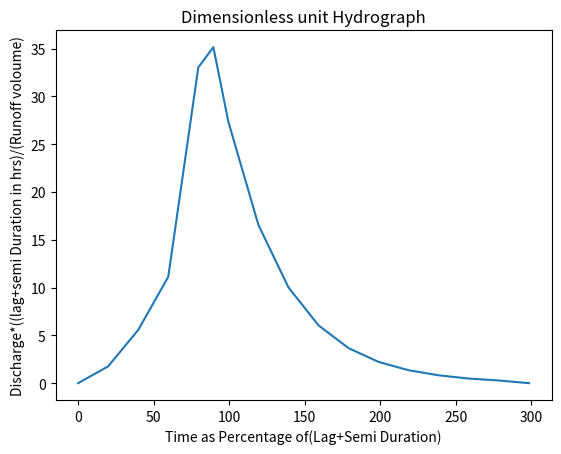

This figure's Python source:
# -*- coding: utf-8 -*-
"""
Created on Tue Jan  9 15:24:22 2024

[redacted]
"""
import numpy as np
import matplotlib.pyplot as plt
t=np.array([0,6,12,18,24,27,30,36,42,48,54,60,66,72,78,84,90]) 
print(len(t))
print(t[3])
q=np.array([0.0,13.20,41.60,83.20,247.20,263.0,204.60,123.80,74.90,45.20,27.40,16.60,10.10,6.10,
     3.60,2.10,0.00 ]) 
print(len(q))
#plt.plot(t,q)
#print (q[3])
#print(q[2])
#
lg1=t*q
print("lg1",lg1)
lag=np.sum(lg1)
print("lag",lag)
#print(lag)
qsum=np.sum(q)
print("qsum",qsum)
lag=np.divide(lag,qsum)
print("lag=",lag)
# lag +semiduration is lgs
# catchment area (ca) is 1950 sqkm
ca=1950
#volume of runoff(vrf) from 1cm rainfall over a catchment area of 1950 sqkm
vrf=np.divide((1950*10**6),(100*3600*24))
print("vrf",vrf)
# (lag +semiduration)/volume is lgsv
lgsv=np.divide(lag,vrf)
#((lag+semiduration)/volume is lgsv
#lgsv=0.1413 as comuted im mutreja
print("lgsv=",lgsv)

#ordinates of dimensionless hydrograph is oddh
oddh= np.multiply(lgsv,q)
print("ordinates of dimensionless hydrograph",np.round(oddh,2))
#Absissa (x values) is reprsented abs
abs=np.divide((t*100),lag)
print("Absissa",np.round(abs,2))
oddhd=np.array([0,1.76,5.56, 11.12, 33.03, 35.14, 27.34, 16.54, 10.01,  6.04,  3.66,  2.22, 1.35,  0.82,  0.48,  0.28, 0  ])
abs=np.array ([0, 19.9 , 39.79, 59.69, 79.59, 89.54, 99.48,119.38,139.28,159.18, 179.07, 198.97, 218.87, 238.76, 258.66, 278.56, 298.45])
plt.plot(abs,oddhd)
plt.xlabel("Time as Percentage of(Lag+Semi Duration)")
plt.ylabel("Discharge*((lag+semi Duration in hrs)/(Runoff voloume)")
#plt.legend(loc="upper right")
plt.title("Dimensionless unit Hydrograph")



#plt.plot(a, b, "-b", label="sine")
#plt.plot(x, y2, "-r", label="cosine")
#plt.legend(loc="upper right")
#plt.blim(-1.5, 2.0)
plt.show()



